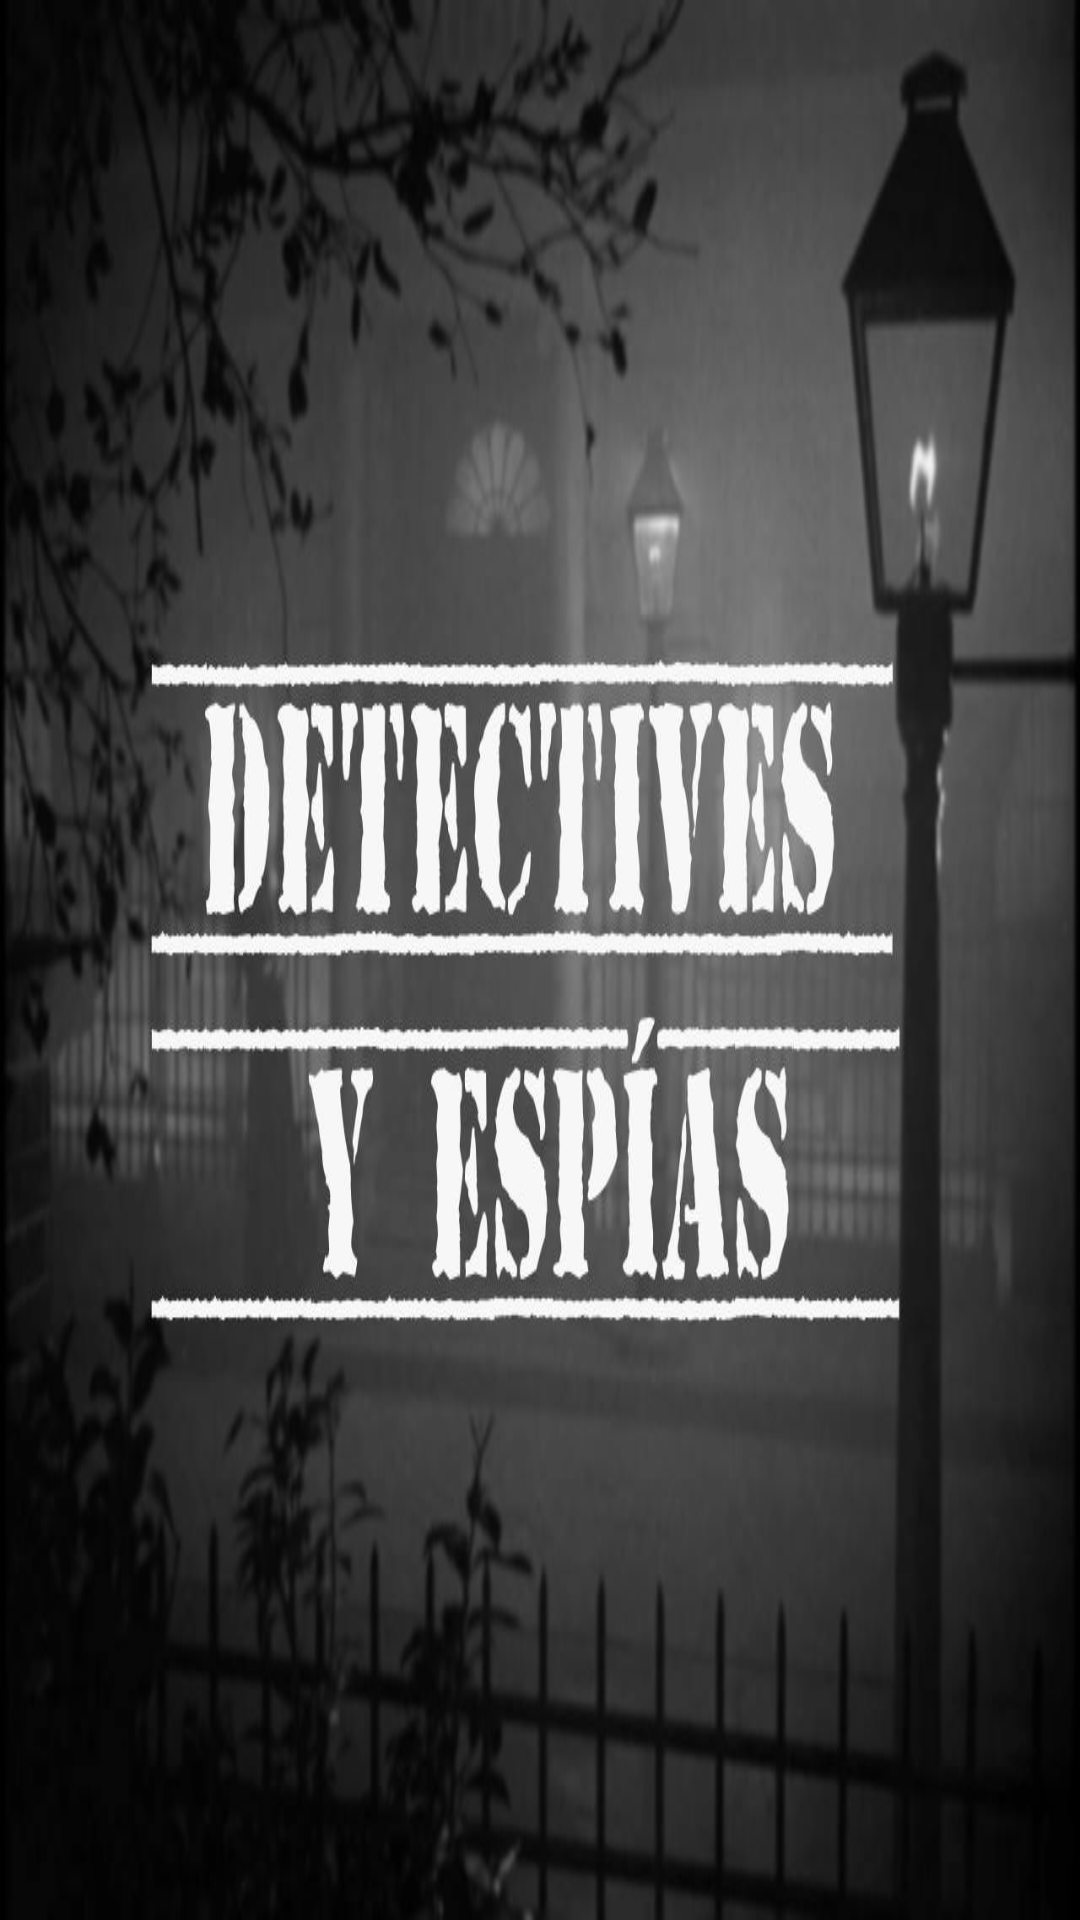

Reconstruct the res/layout file that produces this screen, plus the resources it refers to.
<!-- AndroidManifest.xml: application theme AppTheme -->
<!-- res/layout/activity_splash_screen.xml -->
<RelativeLayout xmlns:android="http://schemas.android.com/apk/res/android"
    xmlns:tools="http://schemas.android.com/tools"
    android:layout_width="match_parent"
    android:layout_height="match_parent"
    tools:context=".SplashScreen" >

    <ImageView
        android:id="@+id/imageView1"
        android:layout_width="fill_parent"
        android:layout_height="fill_parent"
        android:background="@drawable/start3"
        android:contentDescription="@string/title_activity_splash_screen"
         />

</RelativeLayout>
<!-- resources referenced by this layout -->
<resources>
  <!-- drawable start3: jpg bitmap (drawable-hdpi, 72152 bytes) -->
  <string name="title_activity_splash_screen">SplashScreen</string>
  <style name="AppTheme" parent="AppBaseTheme">
          
      </style>
  <style name="AppBaseTheme" parent="android:Theme.Light">
          
      </style>
</resources>
